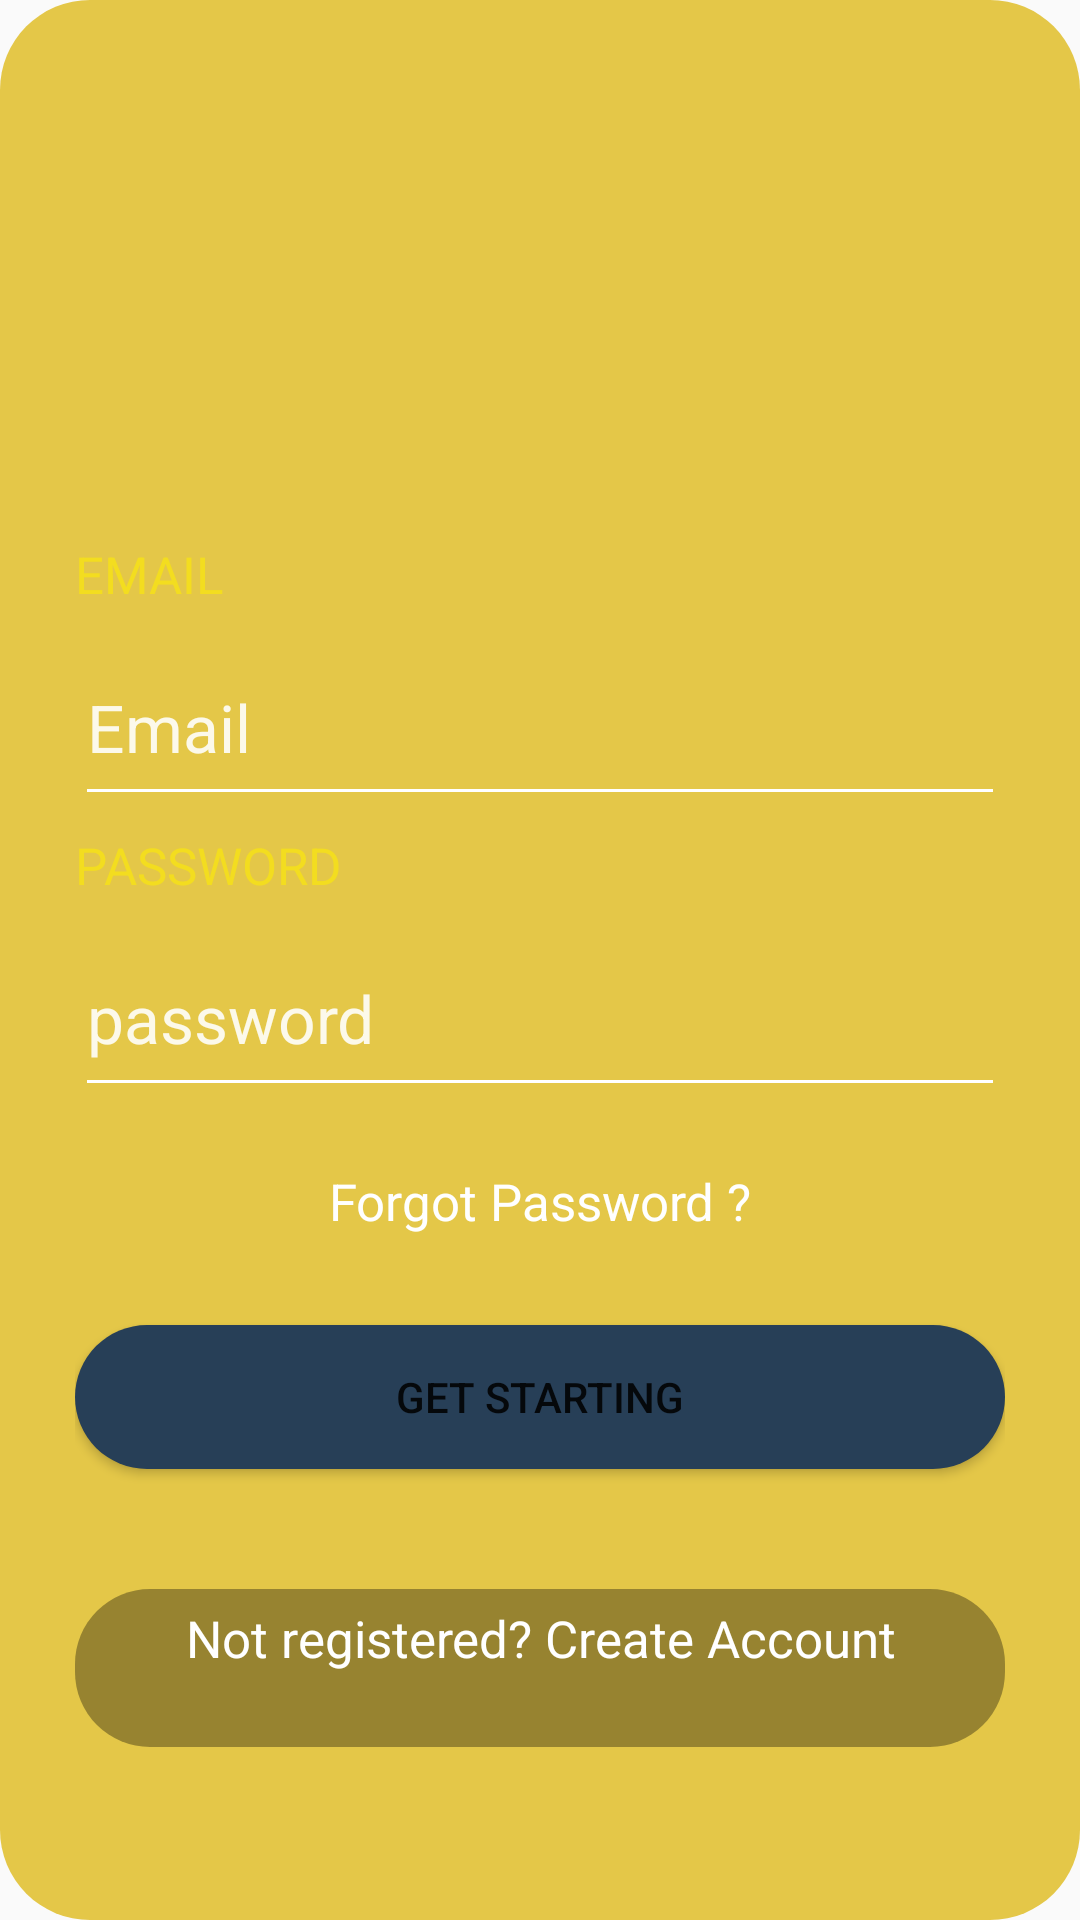

This screen was rendered from an Android layout file. Write that file and the resources it references.
<!-- AndroidManifest.xml: application theme Theme.BtAndroid -->
<!-- res/layout/activity_login.xml -->
<?xml version="1.0" encoding="utf-8"?>
<LinearLayout xmlns:android="http://schemas.android.com/apk/res/android"
    xmlns:app="http://schemas.android.com/apk/res-auto"
    xmlns:tools="http://schemas.android.com/tools"
    android:layout_width="match_parent"
    android:layout_height="match_parent"
    android:orientation="vertical"
    android:padding="25dp"
    android:background="@drawable/background"
    tools:context=".view.login"
    >

    <ImageView
        android:layout_gravity="center"
        android:layout_width="150dp"
        android:layout_height="150dp"
        android:src="@drawable/no_smoking"/>
    <TextView
        android:text="EMAIL"
        android:textSize="17dp"
        android:layout_marginTop="5dp"
        android:textColor="#F3DD1F"
        android:layout_width="wrap_content"
        android:layout_height="wrap_content"
        />

    <EditText
        android:id="@+id/edname"
        android:layout_width="match_parent"
        android:layout_height="wrap_content"
        android:backgroundTint="@color/white"
        android:paddingTop="25dp"
        android:paddingBottom="15dp"
        android:hint="Email"
        android:textColor="@color/white"
        android:textSize="22dp"
        android:textColorHint="#E2FFFFFF"
        android:inputType="text"
        />

    <TextView
        android:text="PASSWORD"
        android:textSize="17dp"
        android:layout_marginTop="5dp"
        android:textColor="#F3DD1F"
        android:layout_width="wrap_content"
        android:layout_height="wrap_content"
         />

    <EditText
        android:id="@+id/edpassword"
        android:layout_width="match_parent"
        android:layout_height="wrap_content"
        android:backgroundTint="@color/white"
        android:paddingTop="25dp"
        android:paddingBottom="15dp"
        android:hint="password"
        android:textColor="@color/white"
        android:textSize="22dp"
        android:textColorHint="#E2FFFFFF"
        android:inputType="textPassword"
        />
    <TextView
        android:id="@+id/forgot"
        android:textColor="@color/white"
        android:layout_marginTop="20dp"
        android:gravity="center"
        android:text="Forgot Password ?"
        android:layout_width="match_parent"
        android:layout_height="wrap_content"
        android:textSize="17dp"/>

    <Button
        android:id="@+id/button"
        android:text="GET STARTING"
        android:layout_marginTop="30dp"
        android:background="@drawable/bogoc"
        android:layout_width="match_parent"
        android:layout_height="wrap_content" />

    <TextView
        android:id="@+id/createAcc"
        android:paddingTop="5dp"
        android:paddingBottom="25dp"
        android:text="Not registered? Create Account"
        android:layout_marginTop="40dp"
        android:gravity="center"
        android:textSize="17dp"
        android:textColor="@color/white"
        android:layout_width="match_parent"
        android:layout_height="wrap_content"
        android:background="@drawable/bogoc1"
        />
</LinearLayout>
<!-- resources referenced by this layout -->
<resources>
  <!-- drawable background (drawable) -->
  <?xml version="1.0" encoding="utf-8"?>
  <shape xmlns:android="http://schemas.android.com/apk/res/android"
      android:shape="rectangle">
      <solid android:color="#E4C748" />
      <corners android:radius="30dp"/>
  </shape>
  <!-- drawable bogoc (drawable) -->
  <?xml version="1.0" encoding="utf-8"?>
  <shape xmlns:android="http://schemas.android.com/apk/res/android">
      <solid android:color="#273F57"/>
      <corners android:radius="25dp"/>
  </shape>
  <!-- drawable bogoc1 (drawable) -->
  <?xml version="1.0" encoding="utf-8"?>
  <shape xmlns:android="http://schemas.android.com/apk/res/android">
      <solid android:color="#57000000"/>
      <corners android:radius="25dp"/>
  </shape>
  <style name="Theme.BtAndroid" parent="Theme.AppCompat.Light.NoActionBar">
          
          <item name="colorPrimary">@color/purple_500</item>
          <item name="colorPrimaryVariant">@color/purple_700</item>
          <item name="colorOnPrimary">@color/white</item>
          
          <item name="colorSecondary">@color/teal_200</item>
          <item name="colorSecondaryVariant">@color/teal_700</item>
          <item name="colorOnSecondary">@color/black</item>
          
          <item name="android:statusBarColor" tools:targetApi="l">?attr/colorPrimaryVariant</item>
          
      </style>
  <!-- not gathered from this repository: default colours our renderer supplied (Android Studio template values) -->
  <color name="purple_500">#FF6200EE</color>
  <color name="purple_700">#FF3700B3</color>
  <color name="teal_200">#FF03DAC5</color>
  <color name="teal_700">#FF018786</color>
  <color name="black">#FF000000</color>
  <color name="white">#FFFFFFFF</color>
</resources>
